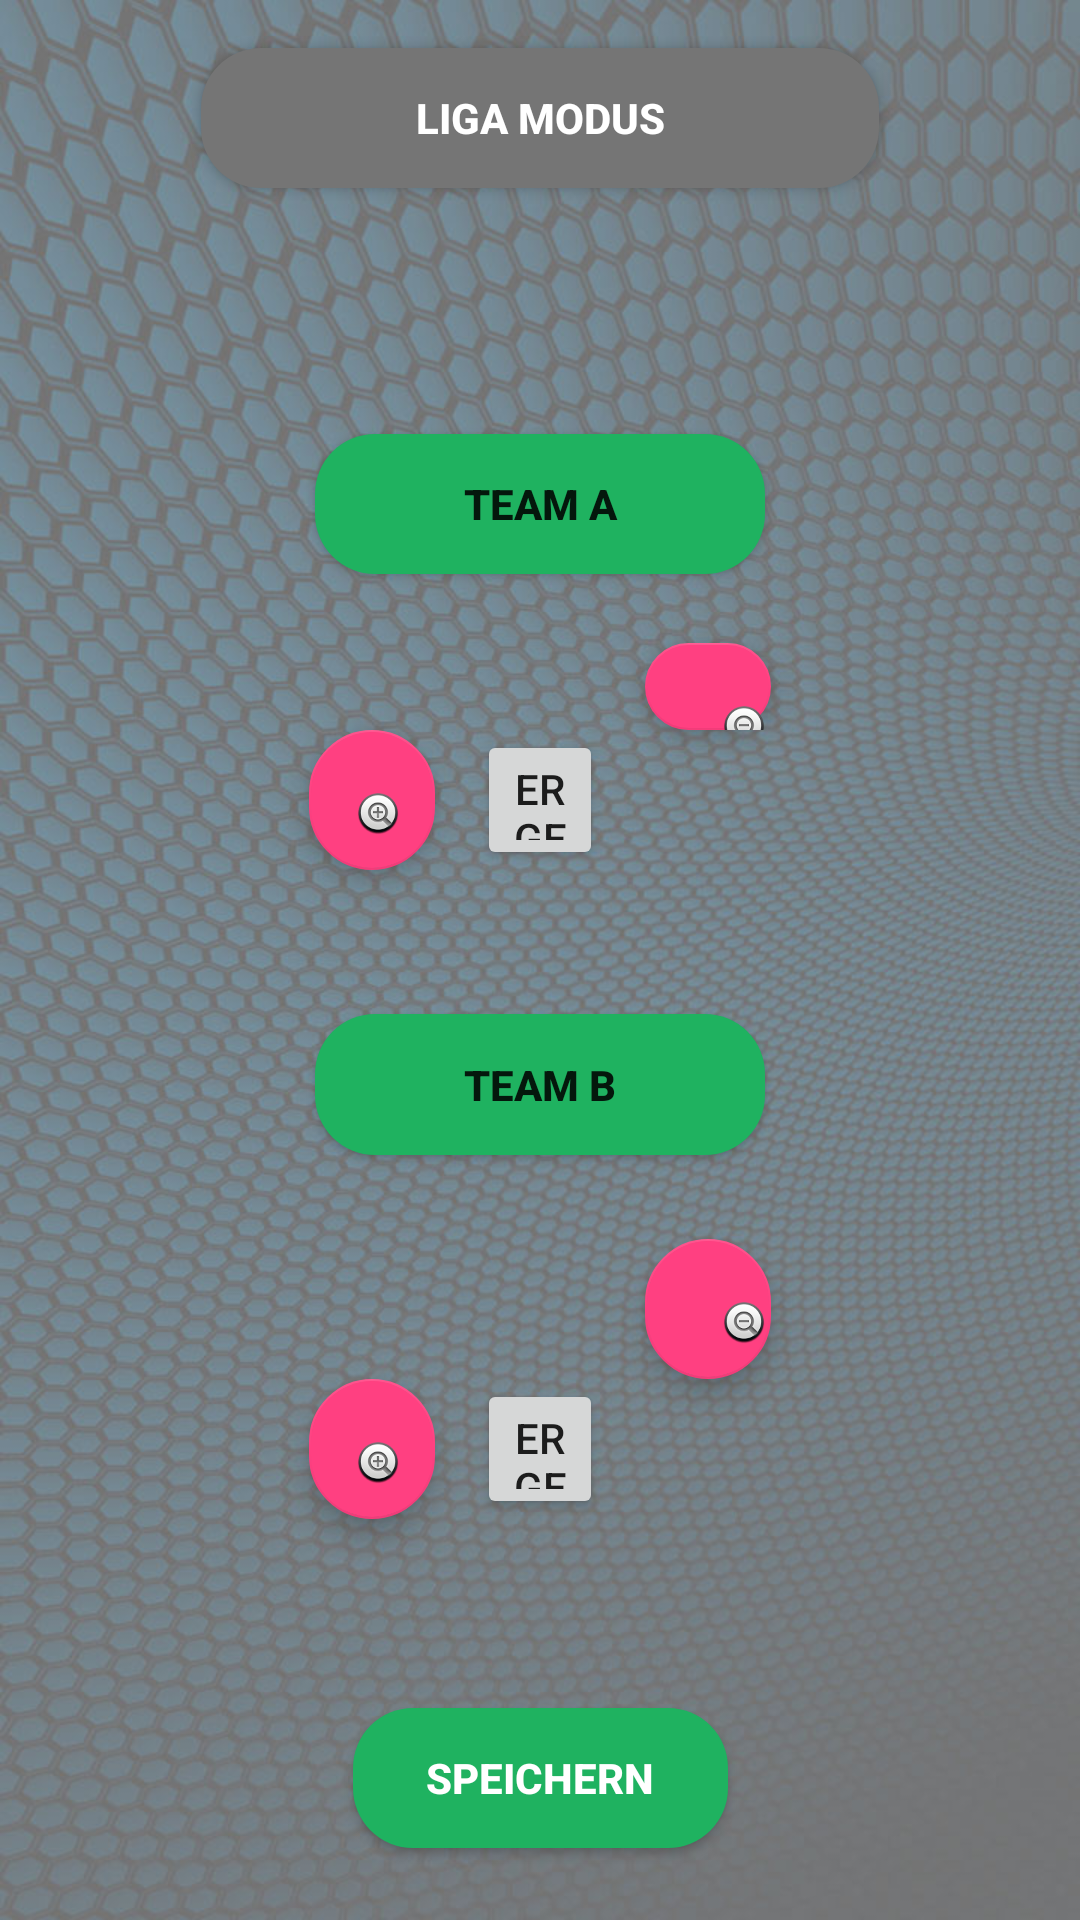

Produce the Android XML layout that renders to this screen, including the resource entries it uses.
<!-- AndroidManifest.xml: application theme Theme -->
<!-- res/layout/activity_enter_results.xml -->
<?xml version="1.0" encoding="utf-8"?>
<android.support.constraint.ConstraintLayout xmlns:android="http://schemas.android.com/apk/res/android"
    xmlns:app="http://schemas.android.com/apk/res-auto"
    xmlns:tools="http://schemas.android.com/tools"
    android:layout_width="match_parent"
    android:layout_height="match_parent"
    android:background="@drawable/screen_background_03"
    tools:context=".EnterResults"
    tools:layout_editor_absoluteY="50dp">

    <Button
        android:id="@+id/button11"
        android:layout_width="0dp"
        android:layout_height="0dp"
        android:layout_marginBottom="82dp"
        android:layout_marginEnd="67dp"
        android:layout_marginLeft="67dp"
        android:layout_marginRight="67dp"
        android:layout_marginStart="67dp"
        android:layout_marginTop="16dp"
        android:background="@drawable/button_background_grey"
        android:text="Liga Modus"
        android:textColor="@color/white"
        android:textStyle="bold"
        app:layout_constraintBottom_toTopOf="@+id/button13"
        app:layout_constraintEnd_toEndOf="parent"
        app:layout_constraintStart_toStartOf="parent"
        app:layout_constraintTop_toTopOf="parent" />

    <Button
        android:id="@+id/button12"
        android:layout_width="125dp"
        android:layout_height="0dp"
        android:layout_marginBottom="24dp"
        android:background="@drawable/button_background"
        android:text="Speichern"
        android:textColor="@color/white"
        android:textStyle="bold"
        app:layout_constraintBottom_toBottomOf="parent"
        app:layout_constraintEnd_toEndOf="parent"
        app:layout_constraintStart_toStartOf="parent"
        app:layout_constraintTop_toBottomOf="@+id/button17" />

    <Button
        android:id="@+id/button13"
        android:layout_width="150dp"
        android:layout_height="0dp"
        android:layout_marginBottom="23dp"
        android:background="@drawable/button_background"
        android:text="Team A"

        android:textStyle="bold"
        app:layout_constraintBottom_toTopOf="@+id/floatingActionButton6"
        app:layout_constraintEnd_toEndOf="parent"
        app:layout_constraintStart_toStartOf="parent"
        app:layout_constraintTop_toBottomOf="@+id/button11" />

    <Button
        android:id="@+id/button15"
        android:layout_width="150dp"
        android:layout_height="0dp"
        android:layout_marginBottom="28dp"
        android:background="@drawable/button_background"
        android:text="Team B"
        android:textStyle="bold"
        app:layout_constraintBottom_toTopOf="@+id/floatingActionButton7"
        app:layout_constraintEnd_toEndOf="parent"
        app:layout_constraintStart_toStartOf="parent"
        app:layout_constraintTop_toBottomOf="@+id/button16" />

    <Button
        android:id="@+id/button16"
        android:layout_width="0dp"
        android:layout_height="0dp"
        android:layout_marginBottom="48dp"
        android:layout_marginEnd="14dp"
        android:layout_marginRight="14dp"
        android:text="Ergebnis1"
        app:layout_constraintBottom_toTopOf="@+id/button15"
        app:layout_constraintEnd_toStartOf="@+id/floatingActionButton6"
        app:layout_constraintStart_toEndOf="@+id/floatingActionButton4"
        app:layout_constraintTop_toBottomOf="@+id/floatingActionButton6" />

    <Button
        android:id="@+id/button17"
        android:layout_width="0dp"
        android:layout_height="0dp"
        android:layout_marginBottom="63dp"
        android:layout_marginEnd="14dp"
        android:layout_marginRight="14dp"
        android:text="Ergebnis2"
        app:layout_constraintBottom_toTopOf="@+id/button12"
        app:layout_constraintEnd_toStartOf="@+id/floatingActionButton7"
        app:layout_constraintStart_toEndOf="@+id/floatingActionButton5"
        app:layout_constraintTop_toBottomOf="@+id/floatingActionButton7" />

    <android.support.design.widget.FloatingActionButton
        android:id="@+id/floatingActionButton4"
        android:layout_width="0dp"
        android:layout_height="0dp"
        android:layout_marginEnd="14dp"
        android:layout_marginLeft="103dp"
        android:layout_marginRight="14dp"
        android:layout_marginStart="103dp"
        android:clickable="true"
        app:layout_constraintBottom_toBottomOf="@+id/button16"
        app:layout_constraintEnd_toStartOf="@+id/button16"
        app:layout_constraintStart_toStartOf="parent"
        app:layout_constraintTop_toTopOf="@+id/button16"
        app:srcCompat="@android:drawable/btn_plus" />

    <android.support.design.widget.FloatingActionButton
        android:id="@+id/floatingActionButton5"
        android:layout_width="0dp"
        android:layout_height="0dp"
        android:layout_marginEnd="14dp"
        android:layout_marginLeft="103dp"
        android:layout_marginRight="14dp"
        android:layout_marginStart="103dp"
        android:clickable="true"
        app:layout_constraintBottom_toBottomOf="@+id/button17"
        app:layout_constraintEnd_toStartOf="@+id/button17"
        app:layout_constraintStart_toStartOf="parent"
        app:layout_constraintTop_toTopOf="@+id/button17"
        app:srcCompat="@android:drawable/btn_plus" />

    <android.support.design.widget.FloatingActionButton
        android:id="@+id/floatingActionButton6"
        android:layout_width="0dp"
        android:layout_height="29dp"
        android:layout_marginEnd="103dp"
        android:layout_marginRight="103dp"
        android:clickable="true"
        app:layout_constraintBottom_toTopOf="@+id/button16"
        app:layout_constraintEnd_toEndOf="parent"
        app:layout_constraintStart_toEndOf="@+id/button16"
        app:layout_constraintTop_toBottomOf="@+id/button13"
        app:srcCompat="@android:drawable/btn_minus" />

    <android.support.design.widget.FloatingActionButton
        android:id="@+id/floatingActionButton7"
        android:layout_width="0dp"
        android:layout_height="0dp"
        android:layout_marginEnd="103dp"
        android:layout_marginRight="103dp"
        android:clickable="true"
        app:layout_constraintBottom_toTopOf="@+id/button17"
        app:layout_constraintEnd_toEndOf="parent"
        app:layout_constraintStart_toEndOf="@+id/button17"
        app:layout_constraintTop_toBottomOf="@+id/button15"
        app:srcCompat="@android:drawable/btn_minus" />

</android.support.constraint.ConstraintLayout>
<!-- resources referenced by this layout -->
<resources>
  <color name="white">#ffffff</color>
  <!-- drawable button_background (drawable) -->
  <shape xmlns:android="http://schemas.android.com/apk/res/android"
      android:shape="rectangle"
      >
  
      <solid android:color="@color/ileague_color" />
      <corners android:radius="20dp" />
  
  </shape>
  <!-- drawable button_background_grey (drawable) -->
  <shape xmlns:android="http://schemas.android.com/apk/res/android"
      android:shape="rectangle">
      <solid android:color="@color/ileague_grey" />
      <corners android:radius="20dp" />
  
  </shape>
  <!-- drawable screen_background_03: jpg bitmap (drawable-v24, 182841 bytes) -->
  <style name="Theme" parent="Theme.AppCompat.Light.DarkActionBar">
      
      <item name="colorPrimary">@color/colorPrimary</item>
      <item name="colorPrimaryDark">@color/colorPrimaryDark</item>
      <item name="colorAccent">@color/colorAccent</item>
      </style>
  <color name="ileague_color">#1fb260</color>
  <color name="ileague_grey">#757575</color>
  <color name="colorPrimary">#3F51B5</color>
  <color name="colorPrimaryDark">#303F9F</color>
  <color name="colorAccent">#FF4081</color>
</resources>
